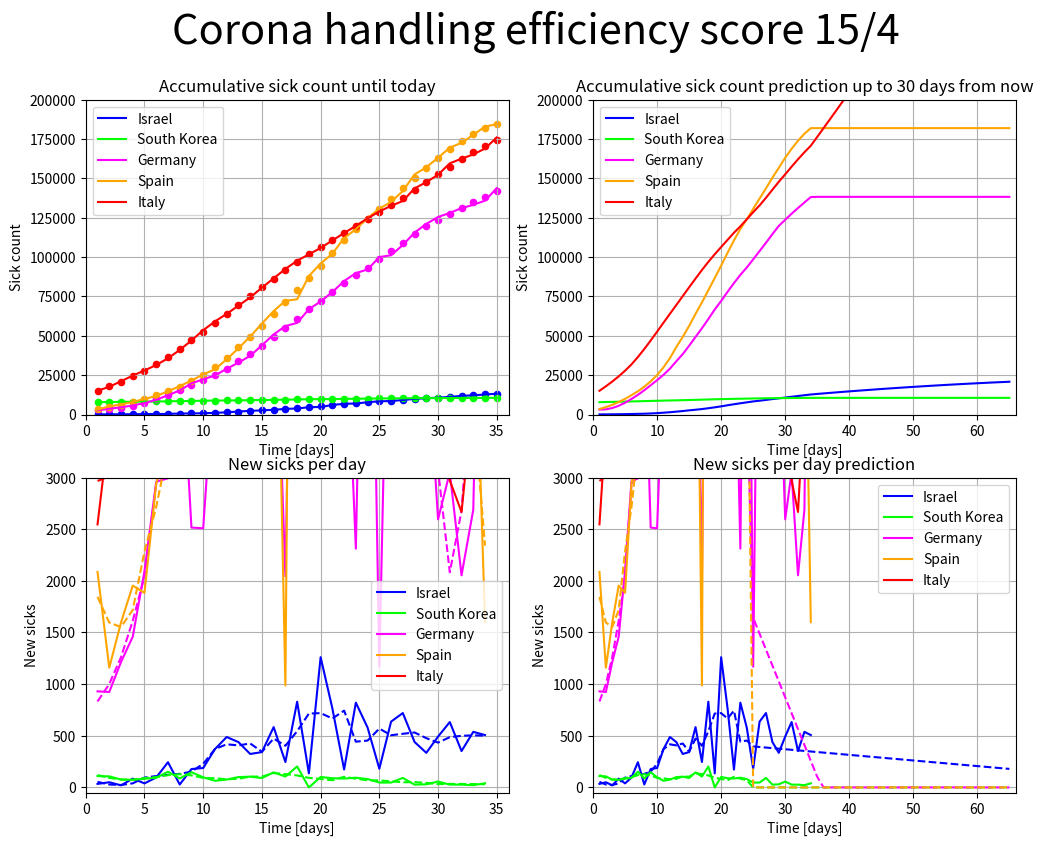

Recreate this plot in Python.
import numpy as np
import numpy.polynomial.polynomial as poly
from scipy import interpolate
import scipy
import scipy.signal
from scipy import optimize
import matplotlib.pyplot as plt

sick_count_by_country = {
    'Israel': (
        8.6e6,
        np.array([109,
                  143, 193, 213, 298, 337, 433, 677,
                  705, 883, 1071, 1442, 1930, 2369, 2693,
                  3035, 3619, 3865, 4695, 4831, 6092, 6857,
                  7030, 7851, 8430, 8611, 9248, 9968, 10408,
                  # 12/4
                  10743, 11235, 11868, 12220, 12758, 13265,
                  # 19/4
                  ]),
    ),
    'South Korea': (
        51.0e6,
        np.array([7869,
                  7979, 8086, 8162, 8236, 8320, 8413, 8565,
                  8652, 8799, 8897, 8961, 9037, 9137, 9241,
                  9332, 9478, 9583, 9786, 9786, 9887, 9976,
                  10062, 10156, 10237, 10284, 10331, 10423, 10450,
                  # 12/4
                  10480, 10537, 10564, 10591, 10613, 10653,

                  ]),
    ),
    'Germany': (
        84.0e6,
        np.array([2745, 3675, 4599, 5813, 7272,
                  9367, 12327, 15320, 19848, 22364,
                  24873, 29056, 32991, 37323, 43938,
                  50871, 56202, 58247, 66885, 71808,
                  77779, 84794, 89838, 92150, 100009,
                  101178, 107663, 115523, 121045,
                  # 12/4
                  125452, 128048, 131100, 133154, 135843, 143724,

                  ]),
    ),
    'Spain': (
        4.7e6,
        np.array([3146, 5232, 6391, 7988, 9942,
                  11826, 14769, 18077, 21571, 25496,
                  28768, 35136, 42058, 49515, 57786,
                  65719, 72248, 73235, 87956, 95923,
                  102179, 112065, 117710, 124736, 130759,
                  135032, 141942, 152446, 157053,
                  # 12/4
                  163027, 169496, 172541, 177633, 182816, 184416,

                  ]),
    ),
    'Italy': (
        60.0e6,
        np.array([15113, 17660, 21157, 24747, 27980,
                  31506, 35713, 41035, 47021, 53578,
                  59138, 63927, 69176, 74386, 80589,
                  86498, 92472, 97689, 101739, 105792,
                  110574, 115242, 119827, 124632, 128948,
                  132547, 135586, 143626, 147577,
                  # 12/4
                  152271, 159516, 162488, 165155, 168941, 175925,

                  ]),
     ),
}


def prepare_to_calc(sick_count_by_country):
    max_count = 0
    max_sick_count = 0
    for total_pupulation, country_sick_count in sick_count_by_country.values():
        # country_sick_count = country_sick_count[:-2]
        max_count = max(max_count, len(country_sick_count))
        max_sick_count = max(max_sick_count, country_sick_count[-1])
    time_line = np.linspace(1, max_count, num=max_count)
    long_count = max_count + 30
    time_line_long = np.linspace(1, long_count, num=long_count)
    return long_count, time_line_long, max_sick_count


def predict(sick_count, time_line_long):
    sick_count_diff = np.diff(sick_count)
    sick_count_diff = np.where(sick_count_diff < 0, 0, sick_count_diff)
    sick_count_smooth = scipy.signal.savgol_filter(sick_count, 11, 3)
    sick_count_diff_smooth = np.diff(sick_count_smooth)
    sick_count_diff_smooth = scipy.signal.savgol_filter(sick_count_diff, 7, 2)
    sick_count_diff_smooth = np.where(sick_count_diff_smooth < 0, 0, sick_count_diff_smooth)

    count = len(sick_count_smooth)
    time_line = np.linspace(1, count, num=count)
    f = interpolate.interp1d(time_line, sick_count_smooth, fill_value="extrapolate")
    sick_count_estimate = f(time_line)

    count = len(sick_count_diff_smooth)
    avg_count = 10
    sick_count_diff_smooth_cut = sick_count_diff_smooth[-avg_count:]
    count = len(sick_count_diff_smooth_cut)
    time_line = np.linspace(1, count, num=count)

    is_interp = True

    def f(x, a, b):
        return a * x + b

    if is_interp:
        popt, cov = optimize.curve_fit(f, time_line, sick_count_diff_smooth_cut)
        a, b = popt
    else:
        a = (sick_count_diff_smooth_cut[-1] - sick_count_diff_smooth_cut[0]) / count
        b = sick_count_diff_smooth_cut[-1] - a * count
        print(f"a={a}, b={b}")

    count = len(sick_count_diff_smooth)
    time_line = np.linspace(1, count, num=count)
    sick_count_diff_estimate = sick_count_diff_smooth
    sick_count_diff_pred = f(time_line_long, a, b)

    start_values = sick_count_diff_smooth[:-avg_count]
    sick_count_diff_pred[:len(start_values)] = start_values
    sick_count_diff_estimate = np.where(sick_count_diff_estimate < 0, 0, sick_count_diff_estimate)
    sick_count_diff_pred = np.where(sick_count_diff_pred < 0, 0, sick_count_diff_pred)

    sick_count_predict = np.zeros(len(time_line_long))
    sick_count_predict[0:len(sick_count_smooth)] = sick_count_estimate
    for i in range(count, len(time_line_long)):
        sick_count_predict[i] = sick_count_predict[i-1] + sick_count_diff_pred[i]

    return sick_count_smooth, sick_count_estimate, sick_count_predict, sick_count_diff, sick_count_diff_estimate, sick_count_diff_pred


def predict_all_and_draw(sick_count_by_country):
    long_count, time_line_long, max_sick_count = prepare_to_calc(sick_count_by_country)
    max_sick_count_predict = 0
    results = {}
    max_count = 0
    for country_name, data in sick_count_by_country.items():
        total_pupulation, sick_count = data
        # sick_count = sick_count[:-2]
        sick_count_smooth, sick_count_estimate, sick_count_predict, \
        sick_count_diff, sick_count_diff_estimate, sick_count_diff_pred = predict(sick_count, time_line_long)
        max_sick_count_predict = max(max_sick_count_predict, sick_count_predict[-1])
        max_count = max(max_count, len(sick_count_smooth))
        results[country_name] = {
            'sick_count': sick_count,
            'sick_count_smooth': sick_count_smooth,
            'sick_count_estimate': sick_count_estimate,
            'sick_count_predict': sick_count_predict,
            'sick_count_predict_perc': sick_count_predict * 100 / total_pupulation,
            'sick_count_diff': sick_count_diff,
            'sick_count_diff_estimate': sick_count_diff_estimate,
            'sick_count_diff_pred': sick_count_diff_pred,
        }
    draw_graphs(results, long_count, time_line_long, max_count, max_sick_count, max_sick_count_predict)
    return results


def draw_graphs(results, long_count, time_line_long, max_count, max_sick_count, max_sick_count_predict):
    fig = plt.figure(figsize=(12, 9))
    plt.suptitle(f"Corona handling efficiency score 15/4", size=30)
    color_list = ['blue', 'lime', 'magenta', 'orange', 'red', 'aqua', 'cyan']
    colors = {}
    for i, country_name in enumerate(results.keys()):
        colors[country_name] = color_list[i]

    ax = plt.subplot(2, 2, 1)
    for country_name, result in results.items():
        sick_count = result['sick_count']
        sick_count_estimate = result['sick_count_estimate']
        count = len(sick_count)
        time_line = np.linspace(1, count, num=count)
        color = colors[country_name]
        if country_name != 'China':
            plt.plot(time_line, sick_count, label=country_name, color=color)
            plt.scatter(time_line, sick_count_estimate, marker='o', s=20, color=color)

    ax.set_title("Accumulative sick count until today")
    ax.set_xlabel('Time [days]')
    ax.set_ylabel('Sick count')
    plt.grid(True)
    plt.xlim(0, max_count + 1)
    plt.ylim(0, 200000)
    # ax.legend(loc='upper left')
    ax.legend()

    ax = plt.subplot(2, 2, 2)
    for country_name, result in results.items():
        sick_count_predict = result['sick_count_predict']
        count = len(sick_count_predict)
        time_line = np.linspace(1, count, num=count)
        color = colors[country_name]
        plt.plot(time_line, sick_count_predict, label=country_name, color=color)
    ax.set_title(f"Accumulative sick count prediction up to {long_count - max_count} days from now")
    ax.set_xlabel('Time [days]')
    ax.set_ylabel('Sick count')
    plt.grid(True)
    plt.xlim(0, long_count + 1)
    plt.ylim(0, 200000)
    # ax.legend(loc='upper left')
    ax.legend()

    # ax = plt.subplot(2, 3, 3)
    # sick_count_predict_perc_max = 0
    # for country_name, result in results.items():
    #     sick_count_predict_perc = result['sick_count_predict_perc']
    #     sick_count_predict_perc_max = max(sick_count_predict_perc_max, sick_count_predict_perc[-1])
    #     count = len(sick_count_predict_perc)
    #     time_line = np.linspace(1, count, num=count)
    #     color = colors[country_name]
    #     plt.plot(time_line, sick_count_predict_perc, label=country_name, color=color)
    # ax.set_title(f"Sick count prediction [% of population] up to {long_count - max_count} days from now")
    # ax.set_xlabel('Time [days]')
    # ax.set_ylabel('Sick count [% of population]')
    # plt.grid(True)
    # plt.xlim(0, long_count + 1)
    # # plt.ylim(0, sick_count_predict_perc_max * 1.1)
    # plt.ylim(0, 0.5)
    # ax.legend(loc='upper left')
    # ax.legend()


    ax = plt.subplot(2, 2, 3)
    sick_count_delta_estimate_max = 0
    for country_name, result in results.items():
        sick_count_diff = result['sick_count_diff']
        sick_count_diff_estimate = result['sick_count_diff_estimate']
        count = len(sick_count_diff)
        time_line = np.linspace(1, count, num=count)
        color = colors[country_name]
        plt.plot(time_line, sick_count_diff, label=country_name, color=color)
        plt.plot(time_line, sick_count_diff_estimate, '--',color=color)
        # plt.scatter(time_line, sick_count_diff_estimate, marker='o', s=20, color=color)
    ax.set_title("New sicks per day")
    ax.set_xlabel('Time [days]')
    ax.set_ylabel('New sicks')
    # ax.legend(loc='upper left')
    ax.legend()
    plt.grid(True)
    plt.xlim(0, max_count + 1)
    plt.ylim(-50, 3000)

    ax = plt.subplot(2, 2, 4)
    for country_name, result in results.items():
        sick_count_diff = result['sick_count_diff']
        sick_count_diff_pred = result['sick_count_diff_pred']
        count = len(sick_count_diff)
        time_line = np.linspace(1, count, num=count)
        color = colors[country_name]
        # plt.scatter(time_line, sick_count_diff, label=country_name, marker='o', s=20, color=color)
        plt.plot(time_line, sick_count_diff, label=country_name, color=color)
        plt.plot(time_line_long, sick_count_diff_pred, '--', color=color)
    ax.set_title("New sicks per day prediction")
    ax.set_xlabel('Time [days]')
    ax.set_ylabel('New sicks')
    # ax.legend(loc='upper left')
    ax.legend()
    plt.grid(True)
    plt.xlim(0, len(time_line_long) + 1)
    plt.ylim(-50, 3000)

    plt.show()
    plt.close(fig)


if __name__ == '__main__':
    predict_all_and_draw(sick_count_by_country)
